Photos from the image-classification dataset "SAR" in the GitHub repository danfye/01SAR_HROS. Its 10 classes are: photovoltaic, airplane, beach, bridge, crosswalk, golf course, oil tank, river, runway, ship.

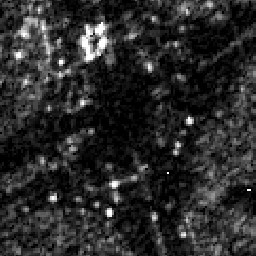
Label: crosswalk

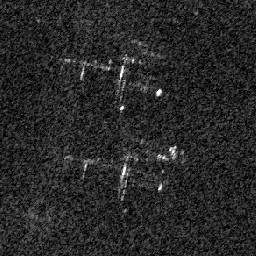
Label: airplane

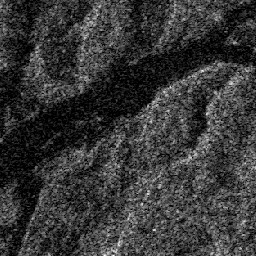
Label: river

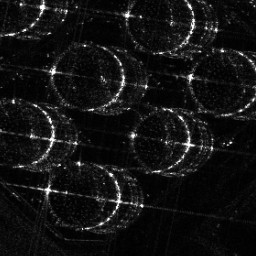
Label: oil tank

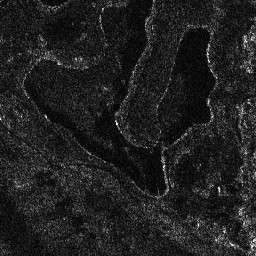
Label: golf course

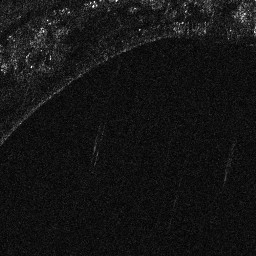
Label: beach
